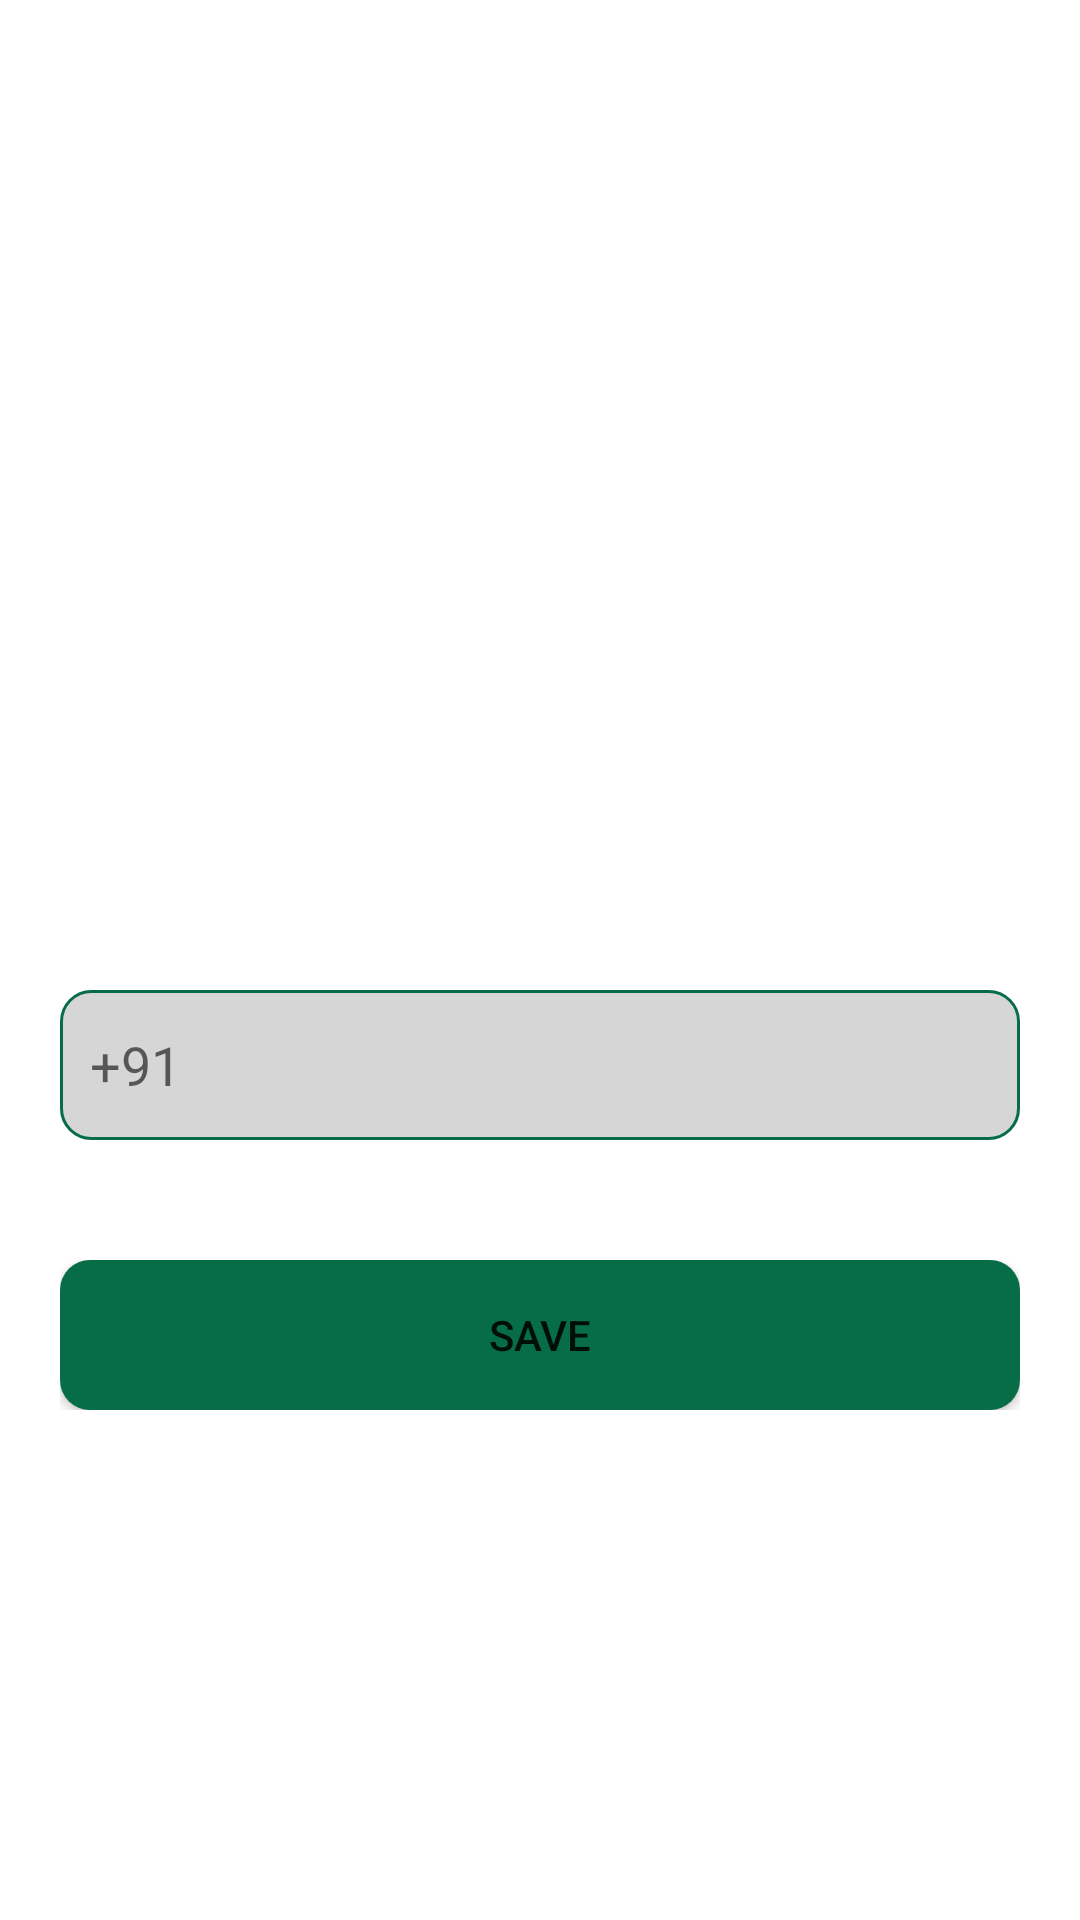

The Android layout XML behind this screen, and the referenced resources:
<!-- AndroidManifest.xml: application theme Theme.Project2 -->
<!-- res/layout/activity_enter_your_phone_no.xml -->
<?xml version="1.0" encoding="utf-8"?>
<LinearLayout
    xmlns:android="http://schemas.android.com/apk/res/android"
    xmlns:app="http://schemas.android.com/apk/res-auto"
    xmlns:tools="http://schemas.android.com/tools"
    android:layout_width="match_parent"
    android:layout_height="match_parent"
    android:background="@color/white"
    tools:context=".EnterYourPhoneNo"
    android:fitsSystemWindows="true"
    android:orientation="vertical">


    <RelativeLayout
        android:layout_width="match_parent"
        android:layout_height="220dp"
        >

        <ImageView
            android:layout_width="match_parent"
            android:layout_height="match_parent"
            android:background="@drawable/top_background"/>

        <TextView
            android:layout_width="wrap_content"
            android:layout_height="wrap_content"
            android:text="Enter\nyour phone no."
            android:textSize="30dp"
            android:textColor="@color/white"
            android:layout_marginTop="50dp"
            android:layout_marginStart="15dp"
            android:textStyle="bold"/>
    </RelativeLayout>


    <LinearLayout
        android:layout_width="match_parent"
        android:layout_marginStart="20dp"
        android:layout_marginEnd="20dp"
        android:layout_height="50dp"
        android:layout_gravity="center"
        android:layout_marginTop="110dp">

        <EditText
            android:id="@+id/enterPhoneNo"
            android:layout_width="match_parent"
            android:layout_height="match_parent"
            android:background="@drawable/edittext_background"
            android:textColor="#707070"
            android:inputType="number"
            android:hint="+91"
            android:paddingStart="10dp"
             />
    </LinearLayout>



    <LinearLayout
        android:layout_width="match_parent"
        android:layout_marginStart="20dp"
        android:layout_marginEnd="20dp"
        android:layout_height="50dp"
        android:layout_gravity="center"
        android:layout_marginTop="40dp">

        <androidx.appcompat.widget.AppCompatButton
            android:id="@+id/saveNum"
            android:layout_width="match_parent"
            android:layout_height="match_parent"
            android:background="@drawable/button_background"
            android:text="Save"/>
    </LinearLayout>



</LinearLayout>
<!-- resources referenced by this layout -->
<resources>
  <!-- drawable button_background (drawable) -->
  <?xml version="1.0" encoding="utf-8"?>
  <selector xmlns:android="http://schemas.android.com/apk/res/android">
  <item>
      <shape android:shape="rectangle">
          <corners android:radius="10dp"/>
          <solid android:color="#066D47"/>
      </shape>
  </item>
  </selector>
  <!-- drawable edittext_background (drawable) -->
  <?xml version="1.0" encoding="utf-8"?>
  <selector xmlns:android="http://schemas.android.com/apk/res/android">
  <item>
      <shape android:shape="rectangle">
          <solid android:color="#D7D6D7"/>
          <corners android:radius="10dp"/>
          <stroke android:color="#066D47" android:width="1dp"/>
      </shape>
  </item>
  </selector>
  <style name="Theme.Project2" parent="Theme.MaterialComponents.DayNight.NoActionBar">
          
          <item name="colorPrimary">@color/purple_500</item>
          <item name="colorPrimaryVariant">@color/purple_700</item>
          <item name="colorOnPrimary">@color/white</item>
          
          <item name="colorSecondary">@color/teal_200</item>
          <item name="colorSecondaryVariant">@color/teal_700</item>
          <item name="colorOnSecondary">@color/black</item>
          
          <item name="android:statusBarColor">?attr/colorPrimaryVariant</item>
          
      </style>
  <!-- not gathered from this repository: default colours our renderer supplied (Android Studio template values) -->
  <color name="purple_500">#FF6200EE</color>
  <color name="purple_700">#FF3700B3</color>
  <color name="teal_200">#FF03DAC5</color>
  <color name="teal_700">#FF018786</color>
  <color name="black">#FF000000</color>
  <color name="white">#FFFFFFFF</color>
</resources>
